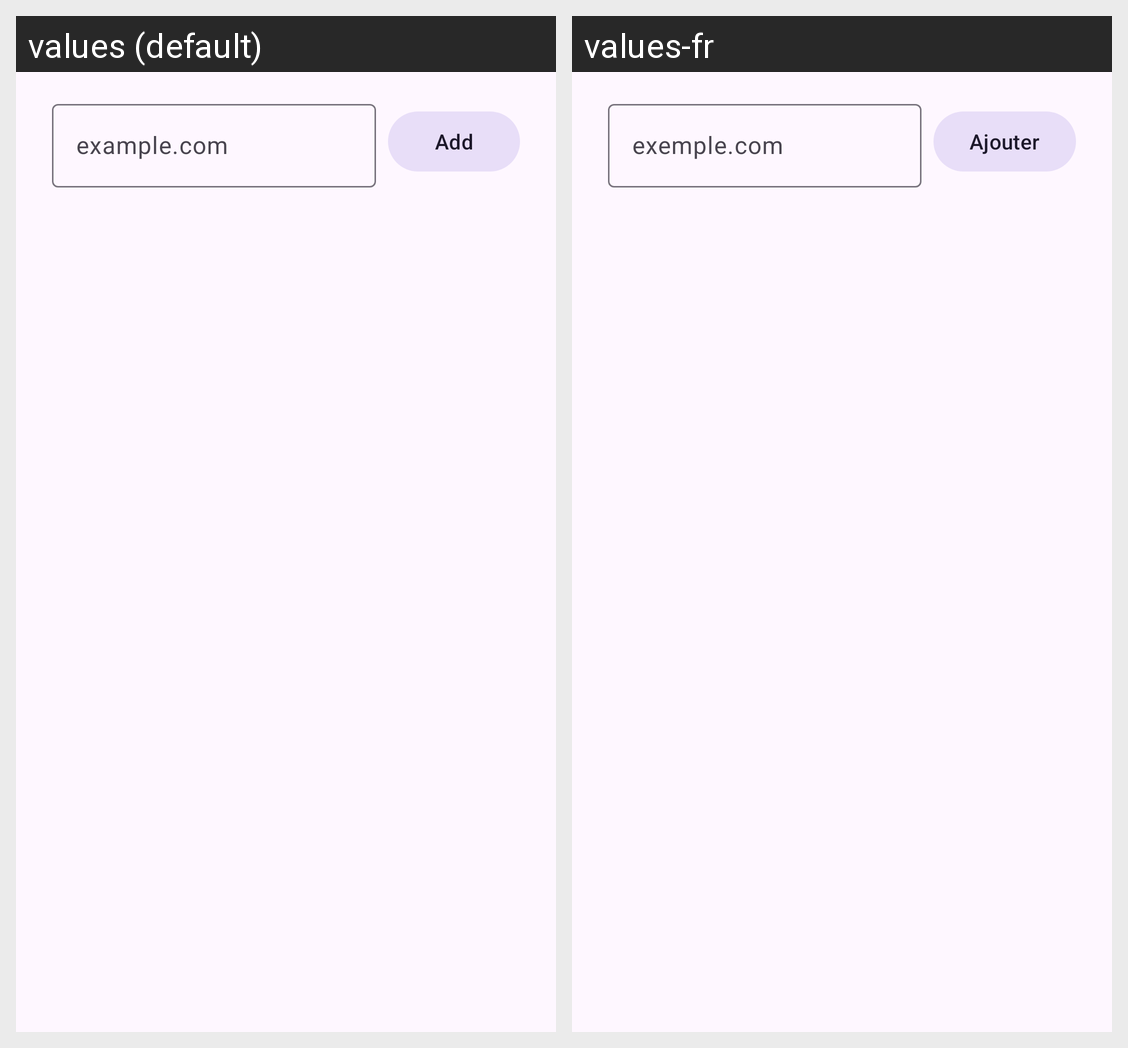

The same Android screen rendered under two of its app's locales, left to right. List the strings drawn on it with the default value and each locale's translation.
Android screen res/layout/dialog_domain_list.xml rendered under 2 locales, left to right: values (default), values-fr. Device: Nexus 5 (rendered at 1080×1920; each locale shown at half size, 540×960, under a caption strip naming it); theme Theme.AdBlocker.
Strings drawn on this screen, with the default value and each locale's value (text and hints the layout hard-codes, and strings that could not be matched under every locale, appear in the picture but are not listed):

domain_list_add_hint
  values: example.com
  values-fr: exemple.com

add
  values: Add
  values-fr: Ajouter
